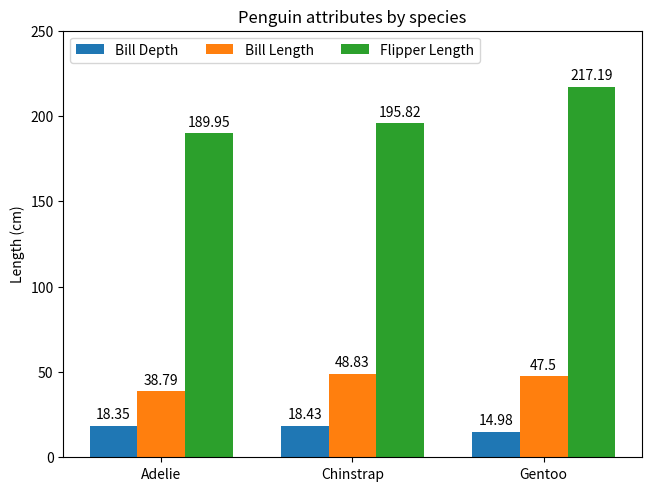

This figure's Python source:
"""
=============================
Grouped bar chart with labels
=============================

This example shows a how to create a grouped bar chart and how to annotate
bars with labels.
"""

# [redacted]

import matplotlib.pyplot as plt
import numpy as np

species = ("Adelie", "Chinstrap", "Gentoo")
penguin_means = {
    'Bill Depth': (18.35, 18.43, 14.98),
    'Bill Length': (38.79, 48.83, 47.50),
    'Flipper Length': (189.95, 195.82, 217.19),
}

x = np.arange(len(species))  # the label locations
width = 0.25  # the width of the bars
multiplier = 0

fig, ax = plt.subplots(layout='constrained')

for attribute, measurement in penguin_means.items():
    offset = width * multiplier
    rects = ax.bar(x + offset, measurement, width, label=attribute)
    ax.bar_label(rects, padding=3)
    multiplier += 1

# Add some text for labels, title and custom x-axis tick labels, etc.
ax.set_ylabel('Length (cm)')
ax.set_title('Penguin attributes by species')
ax.set_xticks(x + width, species)
ax.legend(loc='upper left', ncols=3)
ax.set_ylim(0, 250)

plt.show()

# %%
#
# .. admonition:: References
#
#    The use of the following functions, methods, classes and modules is shown
#    in this example:
#
#    - `matplotlib.axes.Axes.bar` / `matplotlib.pyplot.bar`
#    - `matplotlib.axes.Axes.bar_label` / `matplotlib.pyplot.bar_label`
